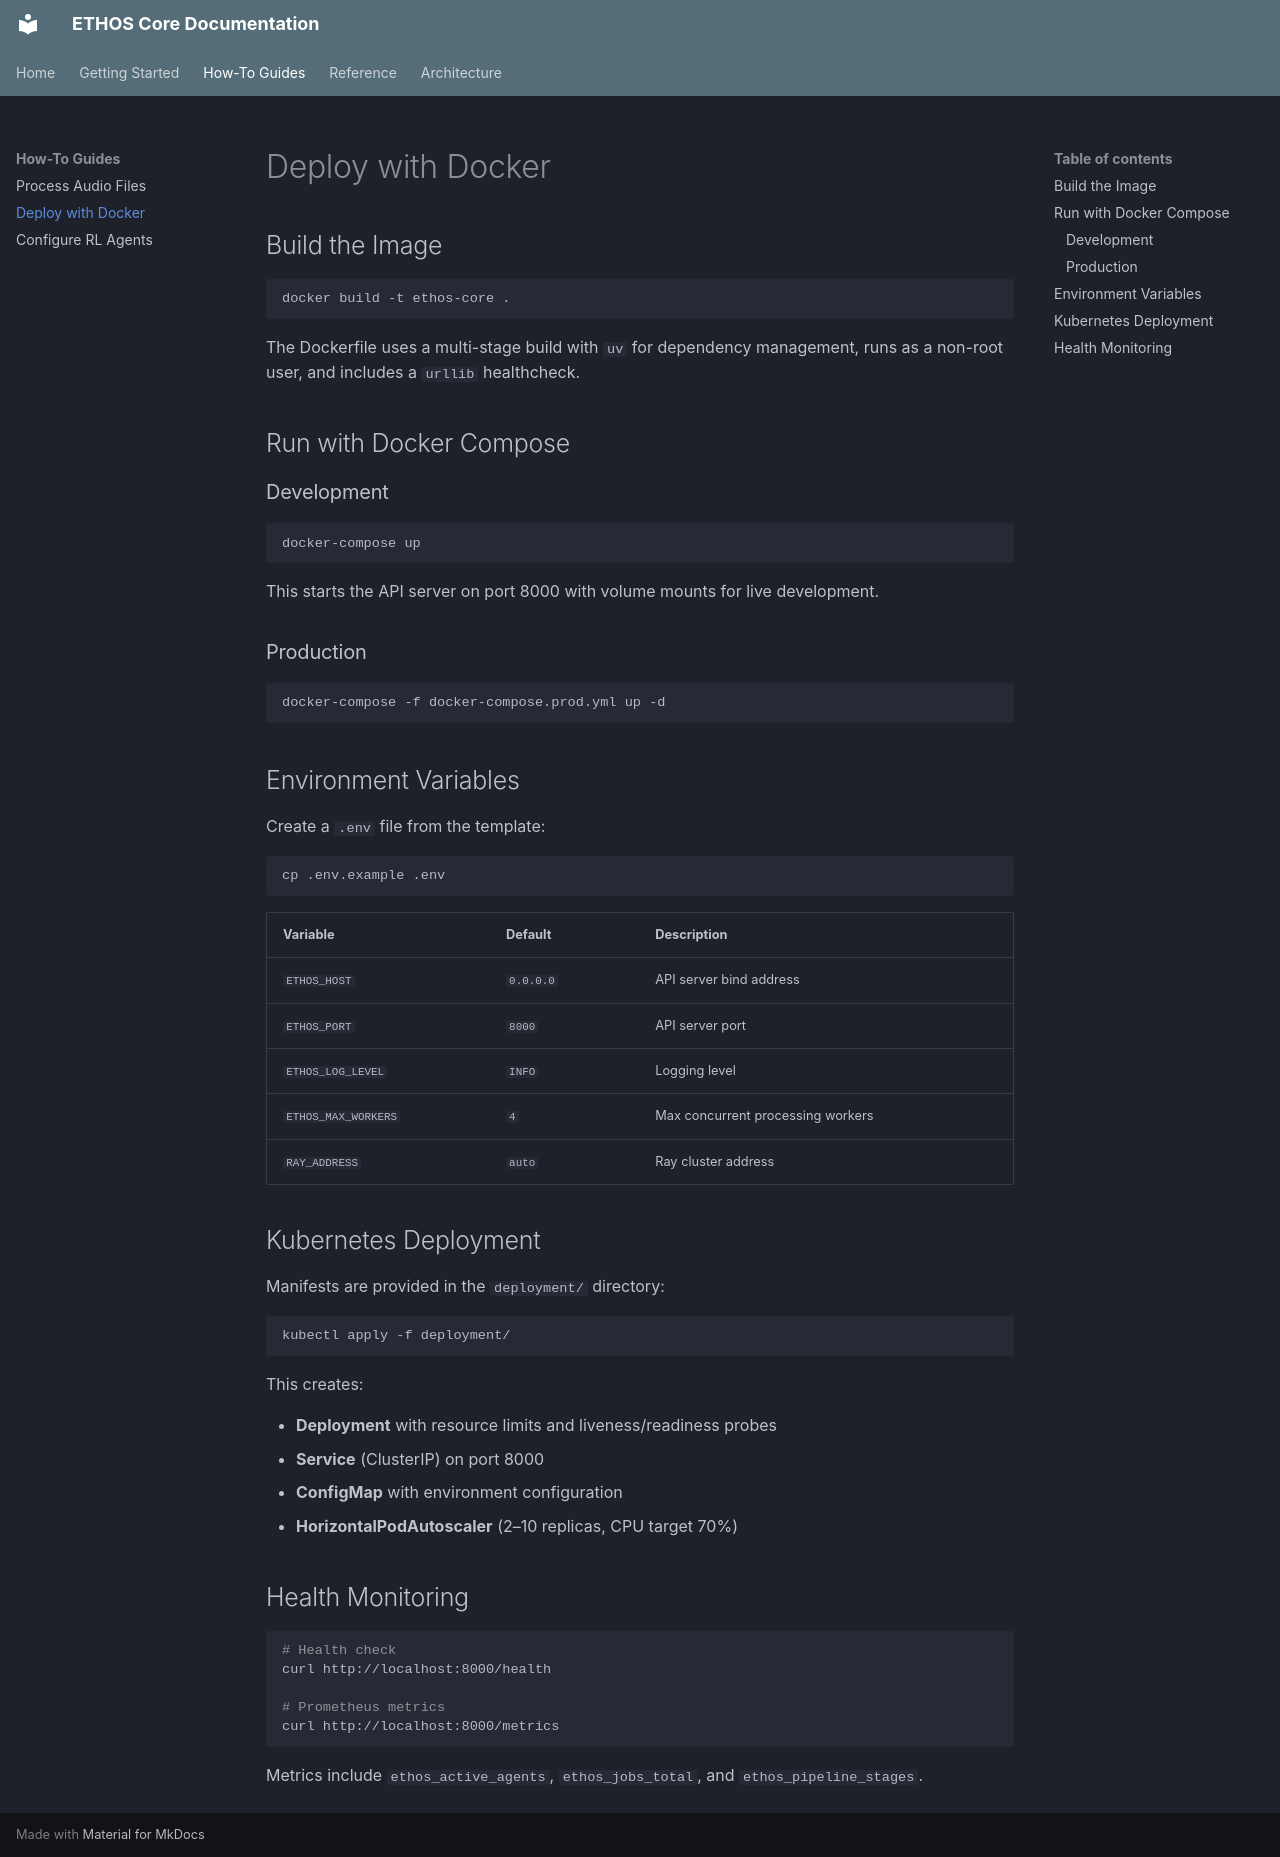

repository: sgm-audio/ethos-core · page: how-to/deploy-docker/index.html · generator: mkdocs

# Deploy with Docker

## Build the Image

```bash
docker build -t ethos-core .
```

The Dockerfile uses a multi-stage build with `uv` for dependency management, runs as a non-root user, and includes a `urllib` healthcheck.

## Run with Docker Compose

### Development

```bash
docker-compose up
```

This starts the API server on port 8000 with volume mounts for live development.

### Production

```bash
docker-compose -f docker-compose.prod.yml up -d
```

## Environment Variables

Create a `.env` file from the template:

```bash
cp .env.example .env
```

| Variable | Default | Description |
|----------|---------|-------------|
| `ETHOS_HOST` | `0.0.0.0` | API server bind address |
| `ETHOS_PORT` | `8000` | API server port |
| `ETHOS_LOG_LEVEL` | `INFO` | Logging level |
| `ETHOS_MAX_WORKERS` | `4` | Max concurrent processing workers |
| `RAY_ADDRESS` | `auto` | Ray cluster address |

## Kubernetes Deployment

Manifests are provided in the `deployment/` directory:

```bash
kubectl apply -f deployment/
```

This creates:

- **Deployment** with resource limits and liveness/readiness probes
- **Service** (ClusterIP) on port 8000
- **ConfigMap** with environment configuration
- **HorizontalPodAutoscaler** (2–10 replicas, CPU target 70%)

## Health Monitoring

```bash
# Health check
curl http://localhost:8000/health

# Prometheus metrics
curl http://localhost:8000/metrics
```

Metrics include `ethos_active_agents`, `ethos_jobs_total`, and `ethos_pipeline_stages`.
